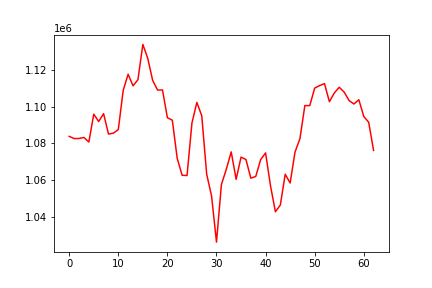

Values plotted in this chart, from the file beside it:
, date, assets
0, 0, 1083874
1, 20161004, 1082675
2, 20161005, 1082730
3, 20161006, 1083274
4, 20161007, 1080793
5, 20161010, 1095933
6, 20161011, 1091932
7, 20161012, 1096212
8, 20161013, 1085128
9, 20161014, 1085602
10, 20161017, 1087596
11, 20161018, 1108926
12, 20161019, 1117626
13, 20161020, 1111310
14, 20161021, 1114656
15, 20161024, 1133812
16, 20161025, 1126227
17, 20161026, 1114238
18, 20161027, 1109052
19, 20161028, 1109080
20, 20161031, 1093981
21, 20161101, 1092684
22, 20161102, 1071898
23, 20161103, 1062738
24, 20161104, 1062585
25, 20161107, 1091165
26, 20161108, 1102304
27, 20161109, 1095055
28, 20161110, 1063338
29, 20161111, 1051432
30, 20161114, 1026421
31, 20161115, 1057664
32, 20161116, 1066015
33, 20161117, 1075425
34, 20161118, 1060522
35, 20161121, 1072595
36, 20161122, 1071298
37, 20161123, 1061149
38, 20161125, 1062111
39, 20161128, 1071257
40, 20161129, 1074881
41, 20161130, 1057036
42, 20161201, 1042928
43, 20161202, 1046525
44, 20161205, 1063282
45, 20161206, 1058528
46, 20161207, 1075369
47, 20161208, 1082661
48, 20161209, 1100603
49, 20161212, 1100575
50, 20161213, 1110097
51, 20161214, 1111450
52, 20161215, 1112537
53, 20161216, 1102708
54, 20161219, 1107448
55, 20161220, 1110543
56, 20161221, 1107950
57, 20161222, 1103350
58, 20161223, 1101468
59, 20161227, 1103754
... 3 more rows
